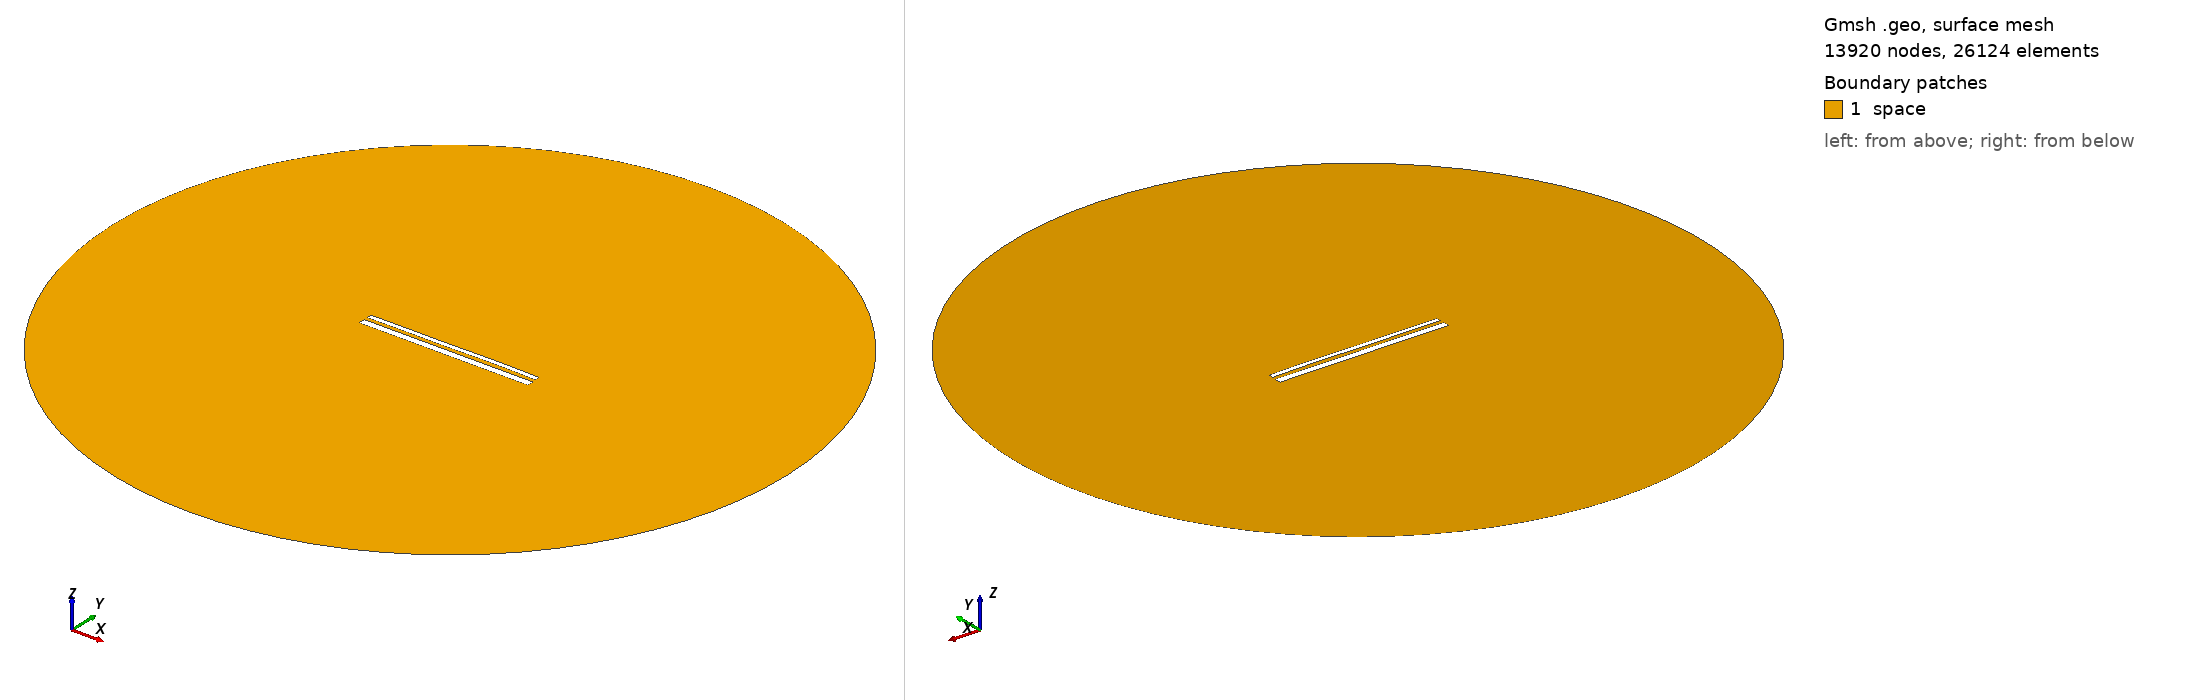

Gmsh geometry script, surface-meshed: 13920 nodes, 26124 surface elements. Boundary patches (legend numbers): 1 space. Left view from above one corner, right view from below the opposite corner. Legend entries are the model's physical surfaces. The drawing asked Gmsh for element sizes between 1% and 20% of the model's largest extent; the script's own settings can give other sizes.

=== 13709.geo (drawn) ===
//---------------------------------------
// Geometry kernel
//---------------------------------------

SetFactory("OpenCASCADE");



//---------------------------------------
// Parameters of the geometry
//---------------------------------------

// Overetch of the upper plate
overetch = 0.5;

// Distance between the plates
distance = 1.75;

// Discretization over the x axis (for the deformation)
nx = 50; 

// Length of the plate
L = 100 - overetch; 

// Number of modes
n = 4; 

// 1st mode coefficient
coeff(1) = 0.15;
beta(1) = 0.596864 * 3.1415926535 / L;

// 2nd mode coefficient
coeff(2) = 0.07499999999999998;
beta(2) = 1.49418 * 3.1415926535 / L;

// 3rd mode coefficient
coeff(3) = -0.075;
beta(3) = 2.50025 * 3.1415926535 / L;

// 4th mode coefficient
coeff(4) = 0.07499999999999998;
beta(4) = 3.49999 * 3.1415926535 / L;



//---------------------------------------
// Upper plate (deformed rectangle)
//---------------------------------------

// Coordiantes of the upper plate
xmin = -50;
xmax = 50 - overetch;

// Height of the upper plate
yheight = 4 - 2 * overetch;

// Indexes of the points
UpperID[] = {};
LowerID[] = {};
LeftID[] = {};
RightID[] = {};

// Point index
p = 1;

// Horizontal edges
For i In {1:nx}
    x = xmin + (i-1)*(xmax - xmin)/(nx-1);

    y_bottom = distance / 2 + overetch;
    For j In {1:n}
        C = (Cosh(beta(j)*L) + Cos(beta(j)*L)) / (Sinh(beta(j)*L) + Sin(beta(j)*L));
        y_bottom  = y_bottom + coeff(j) * (Cosh(beta(j)*(x+50)) - Cos(beta(j)*(x+50)) - C * (Sinh(beta(j)*(x+50)) - Sin(beta(j)*(x+50))));
    EndFor

    y_top = y_bottom + yheight;

    Point(p) = {x, y_top, 0, 1.0};
    UpperID[i] = p;
    p = p + 1;

    Point(p) = {x, y_bottom, 0, 1.0};
    LowerID[i] = p;
    p = p + 1;
EndFor

// Create point lists
UpperPts[] = {}; LowerPts[] = {};
For i In {1:nx}
  UpperPts[] += {UpperID[i]};
  LowerPts[] += {LowerID[i]};
EndFor

// Build splines
Spline(1) = {UpperPts[]};
Spline(2) = {LowerPts[]};
Line(3) = {LowerPts[nx-1], UpperPts[nx-1]};
Line(4) = {LowerPts[0], UpperPts[0]};

// Build the plane surface
Curve Loop(1) = {2, 3, -1, -4};
Plane Surface(1) = {1};



//---------------------------------------
// Lower plate (rectangle)
//---------------------------------------

// Vertices
Point(1001) = {-50, -1, 0, 1.0};
Point(1002) = { 50, -1, 0, 1.0};
Point(1003) = { 50,  -5, 0, 1.0};
Point(1004) = {-50,  -5, 0, 1.0};

// Edges
Line(5) = {1001, 1002};
Line(6) = {1002, 1003};
Line(7) = {1003, 1004};
Line(8) = {1004, 1001};

// Plane surface
Line Loop(2) = {5, 6, 7, 8};
Plane Surface(2) = {2}; 



//---------------------------------------
// Outer (fictious) boundary
//---------------------------------------

// Points
Point(1005) = {0, 0, 0};       // Center
Point(1006) = {200, 0, 0};     // Start point
Point(1007) = {0, 200, 0};     // 90 degrees
Point(1008) = {-200, 0, 0};    // 180 degrees
Point(1009) = {0, -200, 0};    // 270 degrees

// Circle arcs (each needs start, center, end)
Circle(9) = {1006, 1005, 1007};
Circle(10) = {1007, 1005, 1008};
Circle(11) = {1008, 1005, 1009};
Circle(12) = {1009, 1005, 1006};

// Plane surface for the entire domain
Curve Loop(3) = {9, 10, 11, 12};
Surface(3) = {3};

// Subtract the plates from the whole domain to obtain the actual domain where we want to solve the equations
BooleanDifference{ Surface{3}; Delete; }{ Surface{1}; Surface{2}; Delete; }




//---------------------------------------
// Transfinite Lines/Curves
//---------------------------------------

// Set the number of points on the boundaries
r = 7;

// Plates
Transfinite Curve {1, 2} = 50*r Using Progression 1;
Transfinite Curve {3, 4} = 2*r Using Progression 1;
Transfinite Line {5, 7} = 50*r Using Progression 1;
Transfinite Line {6, 8} = 2*r Using Progression 1;

// Outer boundary
Transfinite Line {9, 10, 11, 12} = 20 Using Progression 1;



//---------------------------------------
// Physical groups
//---------------------------------------                

// Physical curves (boundaries)
Physical Line("force_segment", 10) = {2};
Physical Line("upper_plate", 11) = {1, 3, 4};
Physical Line("lower_plate", 12) = {5, 6, 7, 8};
Physical Line("boundary", 20) = {9, 10, 11, 12};

// Physical Surfaces
Physical Surface("space", 30) = {3};



//---------------------------------------
// 6. Generate the Mesh
//---------------------------------------

// 2D mesh generation
Mesh 2;
